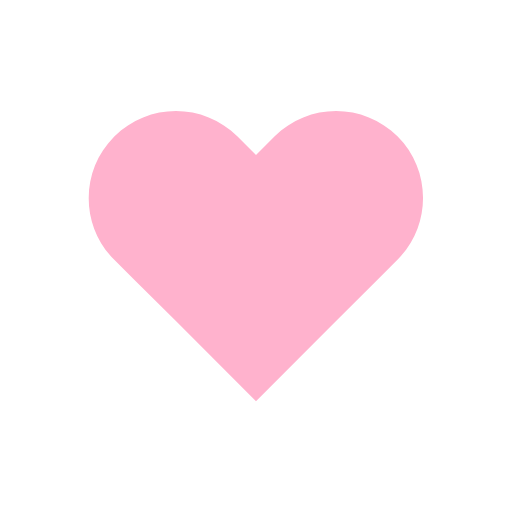
t = 0.00 s
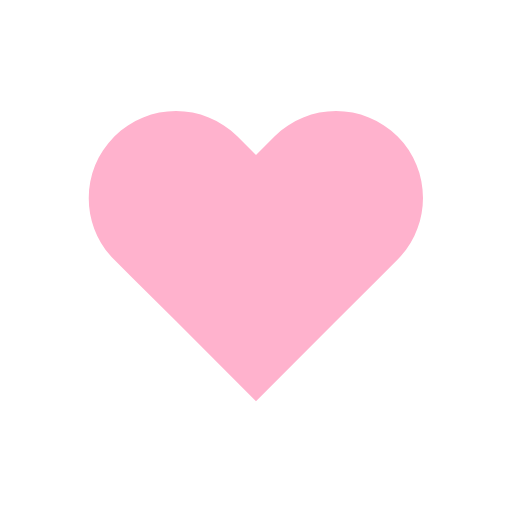
t = 0.23 s
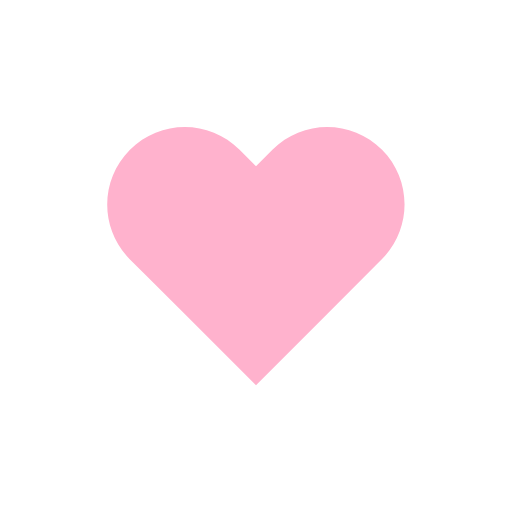
t = 0.52 s
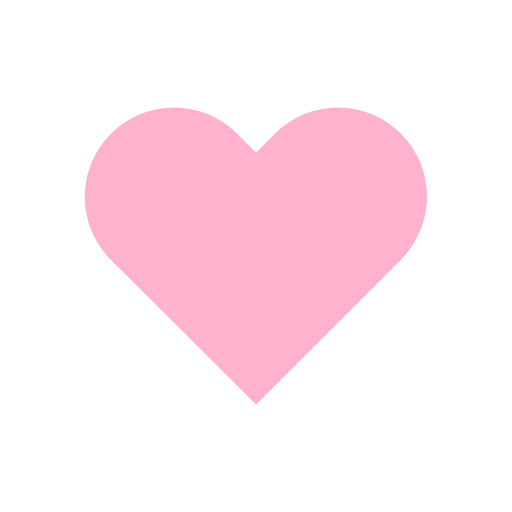
t = 0.83 s
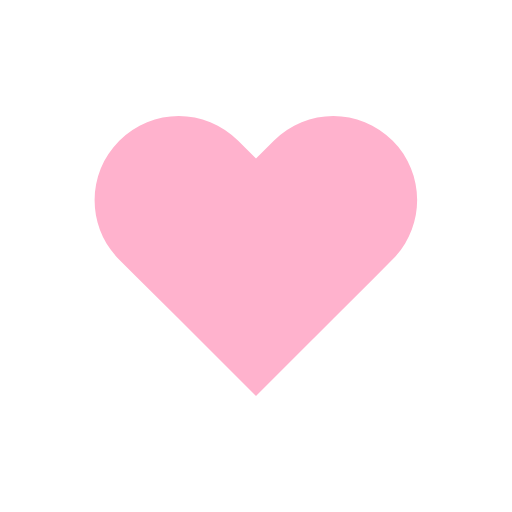
t = 1.19 s
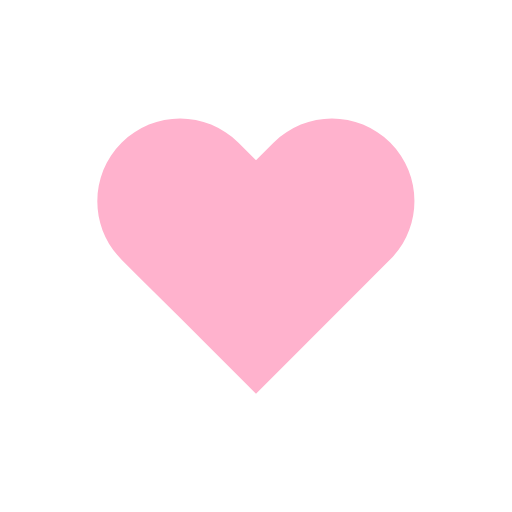
t = 1.36 s

The animated SVG that drew these frames (rendered in a browser with its animation timeline set to each time). Animation: 1 SMIL element (animateTransform=1); one cycle of 1.70 s, repeats indefinitely.

<?xml version="1.0" encoding="utf-8"?>
<svg xmlns="http://www.w3.org/2000/svg" xmlns:xlink="http://www.w3.org/1999/xlink" style="margin: auto; background: rgba(255, 255, 255, 0); display: block; shape-rendering: auto;" width="50px" height="50px" viewBox="0 0 100 100" preserveAspectRatio="xMidYMid">
<g transform="translate(50 50)">
  <path fill="#ffb2cd" transform="scale(0.8)" d="M40.7-34.3c-9.8-9.8-25.6-9.8-35.4,0L0-29l-5.3-5.3c-9.8-9.8-25.6-9.8-35.4,0l0,0c-9.8,9.8-9.8,25.6,0,35.4l5.3,5.3L-23,18.7l23,23l23-23L35.4,6.3L40.7,1C50.4-8.8,50.4-24.6,40.7-34.3z">
    <animateTransform attributeName="transform" type="scale" repeatCount="indefinite" dur="1.6949152542372883s" keyTimes="0;0.05;0.39;0.45;0.6;1" values="0.68;0.8;0.6000000000000001;0.7200000000000001;0.68;0.6400000000000001" calcMode="spline" keySplines="0.215 0.61,0.355 1;0.215 0.61,0.355 1;0.215 0.61,0.355 1;0.215 0.61,0.355 1;0.215 0.61,0.355 1"></animateTransform>
  </path>
</g>
<!-- [ldio] generated by https://loading.io/ --></svg>
